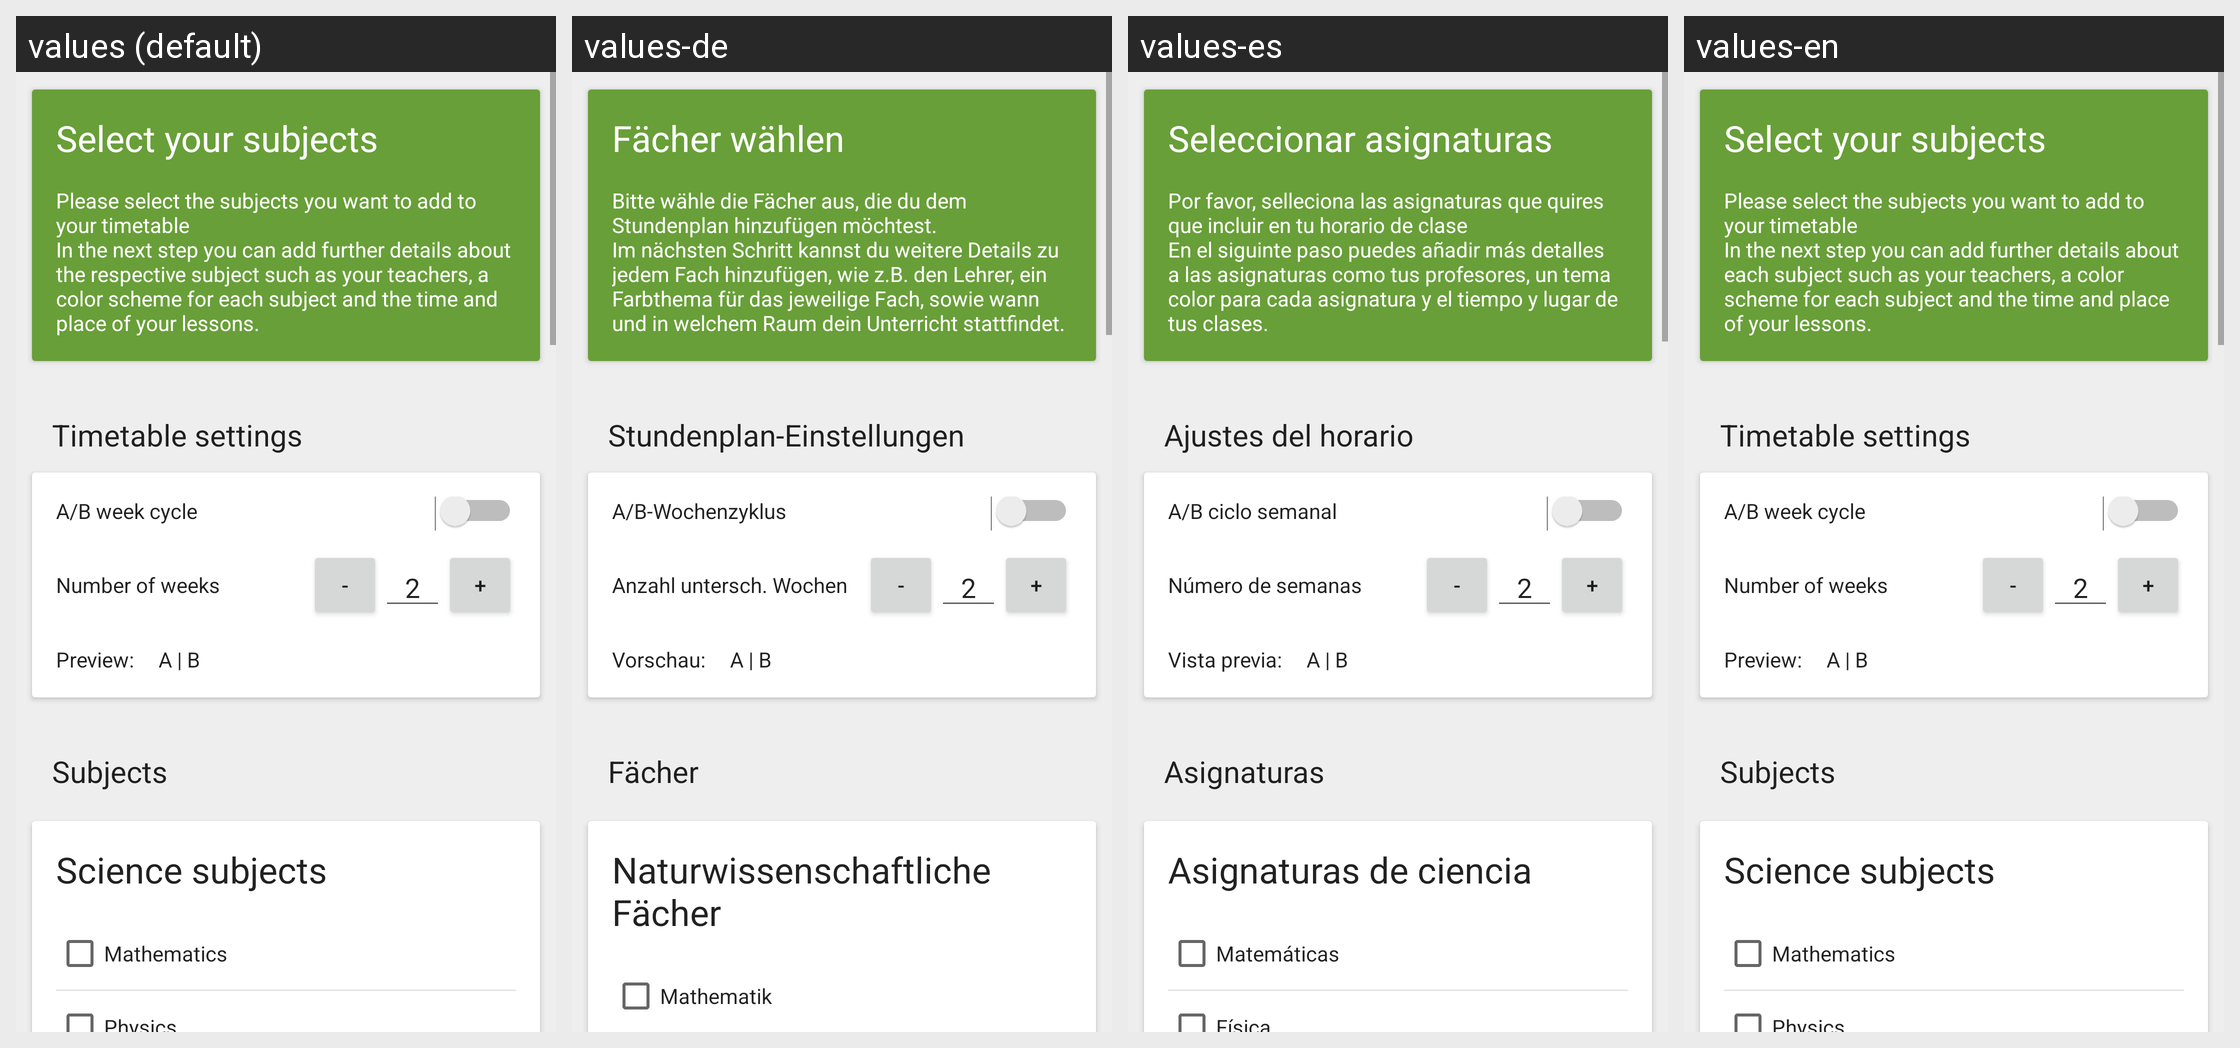

The Android screen above is rendered under several locales of the same app. Produce the string resources it draws, with the default and per-locale values.
Android screen res/layout/fragment_new_timetable.xml rendered under 4 locales, left to right: values (default), values-de, values-es, values-en. Device: Nexus 5 (rendered at 1080×1920; each locale shown at half size, 540×960, under a caption strip naming it); theme AppTheme.
Strings drawn on this screen, with the default value and each locale's value (text and hints the layout hard-codes, and strings that could not be matched under every locale, appear in the picture but are not listed):

new_timetable_choose_subjects_header
  values: Select your subjects
  values-de: Fächer wählen
  values-es: Seleccionar asignaturas
  values-en: Select your subjects

new_timetable_choose_subjects_text
  values: Please select the subjects you want to add to your timetable
      In the next step you can add further details about the respective subject such as your teachers, a color scheme for each subject and the time and place of your lessons.
  values-de: Bitte wähle die Fächer aus, die du dem Stundenplan hinzufügen möchtest.
      Im nächsten Schritt kannst du weitere Details zu jedem Fach hinzufügen, wie z.B. den Lehrer, ein Farbthema für das jeweilige Fach, sowie wann und in welchem Raum dein Unterricht stattfindet.
  values-es: Por favor, selleciona las asignaturas que quires que incluir en tu horario de clase
      En el siguinte paso puedes añadir más detalles a las asignaturas como tus profesores, un tema color para cada asignatura y el tiempo y lugar de tus clases.
  values-en: Please select the subjects you want to add to your timetable
      In the next step you can add further details about each subject such as your teachers, a color scheme for each subject and the time and place of your lessons.

new_timetable_settings_title
  values: Timetable settings
  values-de: Stundenplan-Einstellungen
  values-es: Ajustes del horario
  values-en: Timetable settings

new_timetable_settings_a_b_cycle
  values: A/B week cycle
  values-de: A/B-Wochenzyklus
  values-es: A/B ciclo semanal
  values-en: A/B week cycle

new_timetable_settings_number_of_weeks
  values: Number of weeks
  values-de: Anzahl untersch. Wochen
  values-es: Número de semanas
  values-en: Number of weeks

new_timetable_settings_a_b_preview
  values: Preview:
  values-de: Vorschau:
  values-es: Vista previa:
  values-en: Preview:

new_timetable_subjects_title
  values: Subjects
  values-de: Fächer
  values-es: Asignaturas
  values-en: Subjects

ScienceSubjects
  values: Science subjects
  values-de: Naturwissenschaftliche Fächer
  values-es: Asignaturas de ciencia
  values-en: Science subjects

SubjectMathematics
  values: Mathematics
  values-de: Mathematik
  values-es: Matemáticas
  values-en: Mathematics
